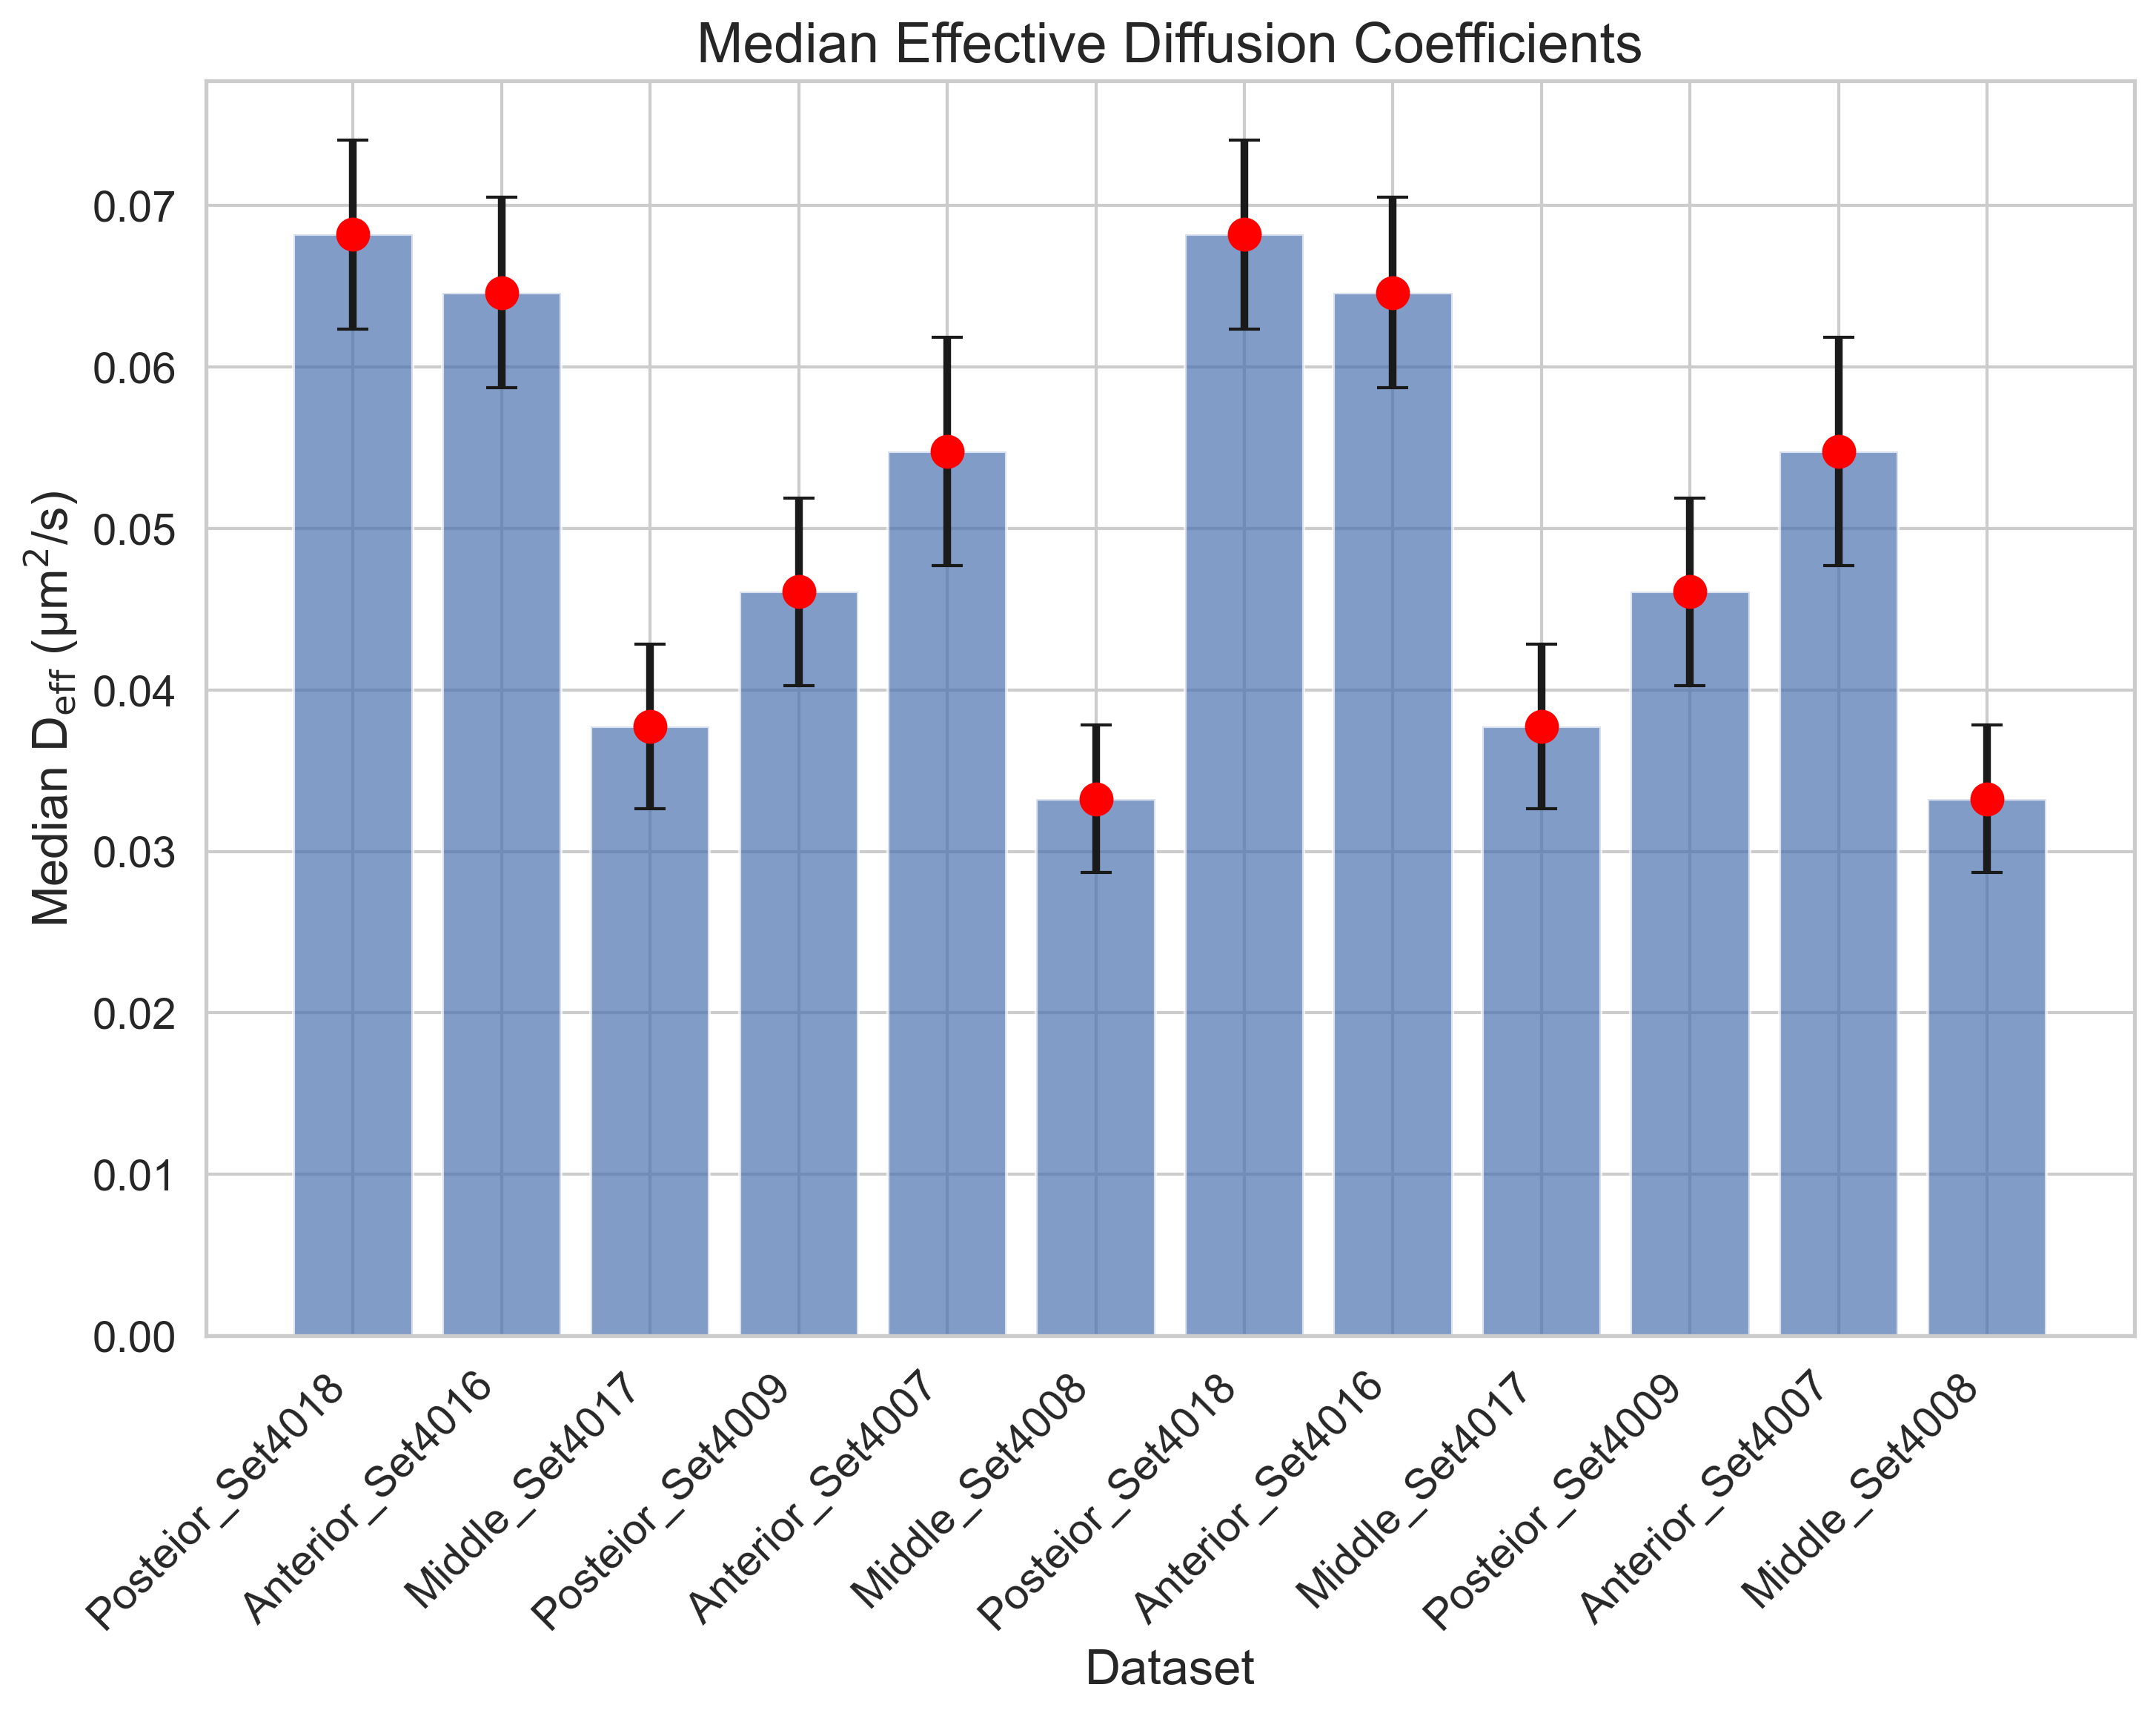

Data behind this chart, as committed beside it:
FileName, MedianDiffusion, StandardError
tracked_Traj_Posteior_Set4018.nd2_crop, 0.06818, 0.005835
tracked_Traj_Anterior_Set4016.nd2_crop, 0.06459, 0.00591
tracked_Traj_Middle_Set4017.nd2_crop, 0.03774, 0.005105
tracked_Traj_Posteior_Set4009.nd2_crop, 0.04607, 0.005821
tracked_Traj_Anterior_Set4007.nd2_crop, 0.05476, 0.007083
tracked_Traj_Middle_Set4008.nd2_crop, 0.03325, 0.00457
tracked_Traj_Posteior_Set4018.nd2_crop.t…, 0.06818, 0.005835
tracked_Traj_Anterior_Set4016.nd2_crop.t…, 0.06459, 0.00591
tracked_Traj_Middle_Set4017.nd2_crop.tif, 0.03774, 0.005105
tracked_Traj_Posteior_Set4009.nd2_crop.t…, 0.04607, 0.005821
tracked_Traj_Anterior_Set4007.nd2_crop.t…, 0.05476, 0.007083
tracked_Traj_Middle_Set4008.nd2_crop.tif, 0.03325, 0.00457
